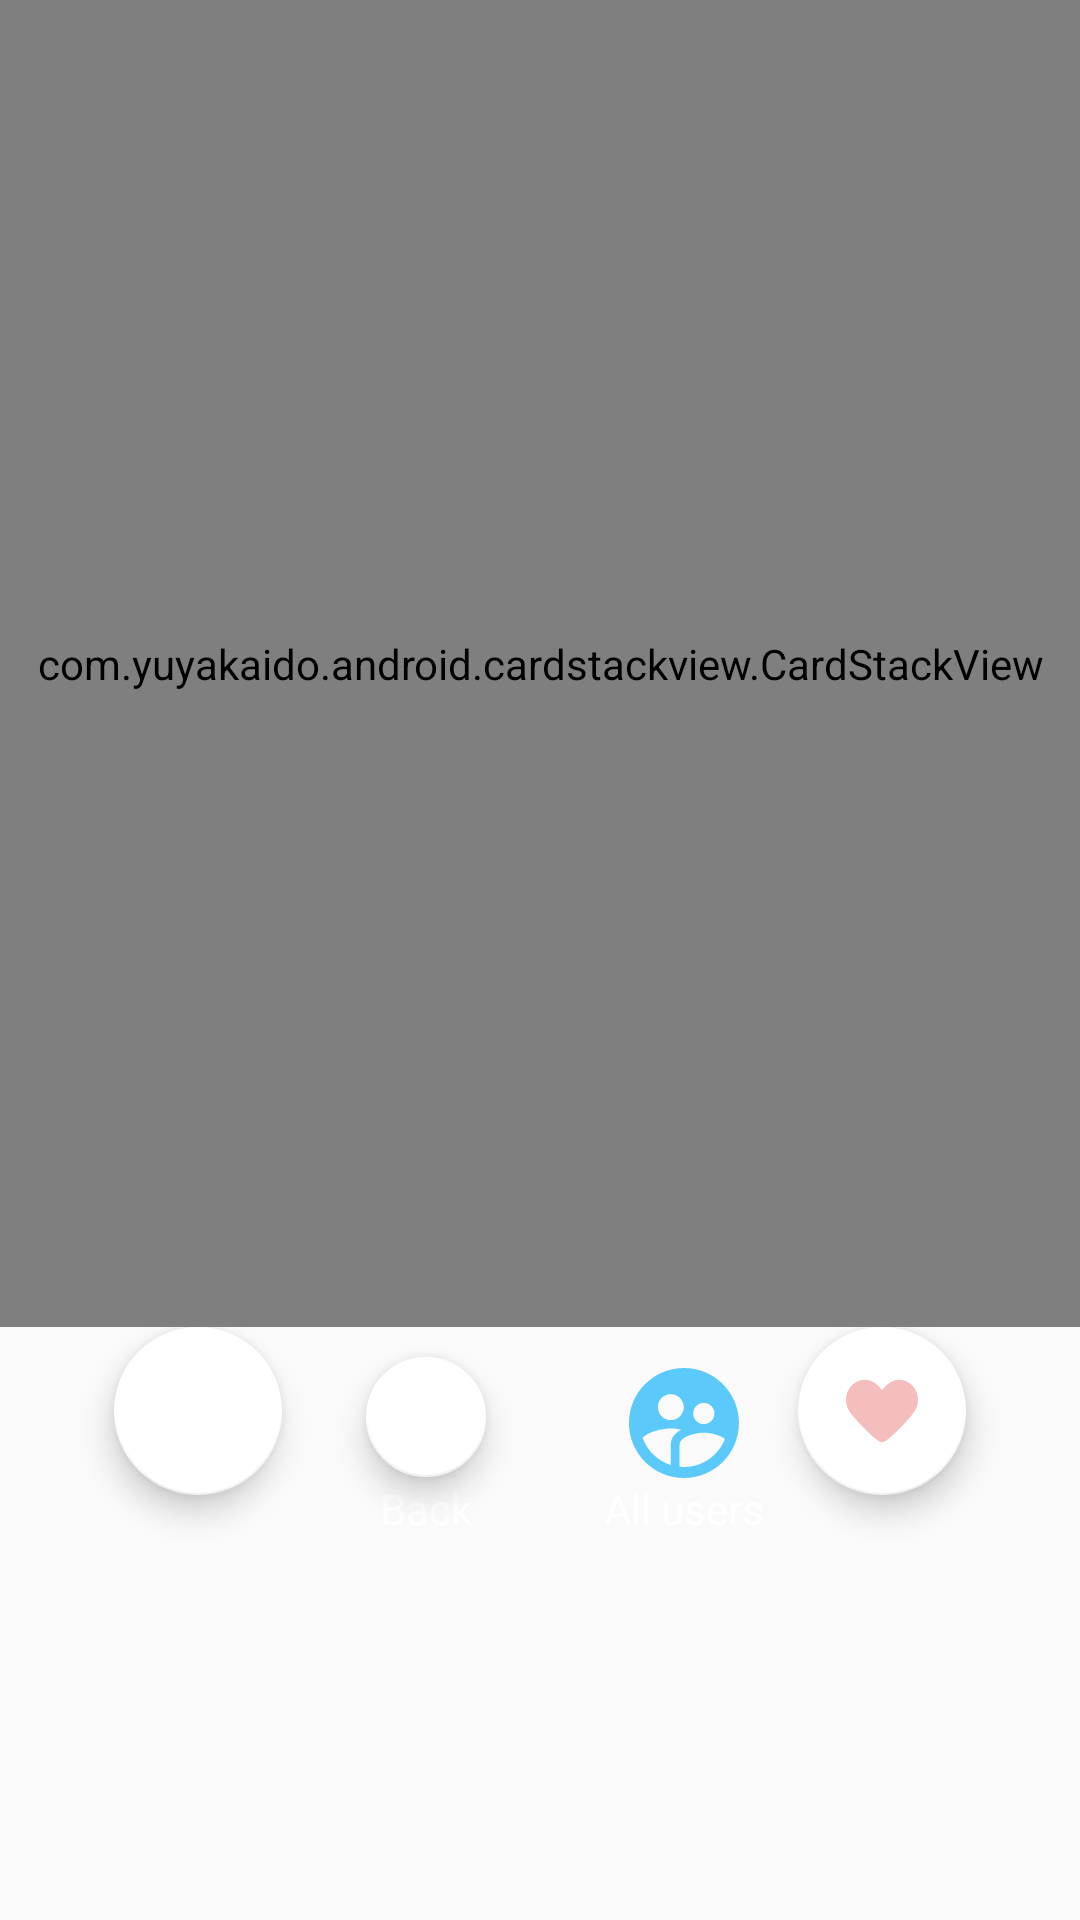

Produce the Android XML layout that renders to this screen, including the resource entries it uses.
<!-- AndroidManifest.xml: application theme AppTheme -->
<!-- res/layout/fragment_users_card_stack.xml -->
<?xml version="1.0" encoding="utf-8"?>
<FrameLayout xmlns:android="http://schemas.android.com/apk/res/android"
    xmlns:app="http://schemas.android.com/apk/res-auto"
    android:id="@+id/drawer_layout"
    android:layout_width="match_parent"
    android:layout_height="match_parent">


    <LinearLayout
        android:layout_width="match_parent"
        android:layout_height="match_parent"
        android:baselineAligned="false"
        android:orientation="vertical">

        <com.yuyakaido.android.cardstackview.CardStackView
            android:id="@+id/card_stack_view"
            android:layout_width="match_parent"
            android:layout_height="0dp"
            android:layout_weight="0.75"
            android:clipToPadding="false"></com.yuyakaido.android.cardstackview.CardStackView>

        <RelativeLayout
            android:id="@+id/button_container"
            android:layout_width="match_parent"
            android:layout_height="0dp"
            android:layout_gravity="center"
            android:layout_marginBottom="50dp"
            android:layout_weight="0.25"
            android:orientation="horizontal">


            <com.google.android.material.floatingactionbutton.FloatingActionButton
                android:id="@+id/skip_button"
                android:layout_width="wrap_content"
                android:layout_height="wrap_content"
                android:layout_toStartOf="@+id/miniIcons"
                android:src="@drawable/ic_close_dark_24p"
                app:backgroundTint="@android:color/white"
                app:fabSize="auto"
                app:rippleColor="#22ED7563" />

            <LinearLayout
                android:id="@+id/miniIcons"
                android:layout_width="wrap_content"
                android:layout_height="wrap_content"
                android:layout_centerHorizontal="true">

                <RelativeLayout
                    android:layout_width="wrap_content"
                    android:layout_height="70dp"
                    android:layout_gravity="center_horizontal">

                    <com.google.android.material.floatingactionbutton.FloatingActionButton
                        android:id="@+id/rewind_button"
                        android:layout_width="wrap_content"
                        android:layout_height="wrap_content"
                        android:layout_marginStart="32dp"

                        android:layout_marginTop="10dp"
                        android:layout_marginEnd="24dp"
                        android:layout_centerHorizontal="true"
                        android:src="@drawable/rewind_blue_24dp"
                        app:backgroundTint="@android:color/white"
                        app:fabSize="mini"
                        app:rippleColor="#225BC9FA" />

                    <TextView
                        android:layout_width="wrap_content"
                        android:textColor="@color/white"
                        android:layout_height="wrap_content"
                        android:layout_alignParentBottom="true"
                        android:layout_centerHorizontal="true"
                        android:text="@string/back" />
                </RelativeLayout>

                <RelativeLayout
                    android:layout_width="wrap_content"
                    android:layout_height="70dp"
                    android:layout_gravity="center_horizontal">

                    <ImageButton
                        android:id="@+id/button_users_list"
                        android:layout_width="wrap_content"
                        android:layout_height="wrap_content"
                        android:layout_centerHorizontal="true"
                        android:layout_marginTop="10dp"
                        android:layout_marginEnd="32dp"
                        android:background="@android:color/transparent"
                        android:outlineProvider="none"
                        android:src="@drawable/ic_baseline_supervised_user_circle_24"
                        android:text="Users list"
                        android:textColor="@color/colorPrimary"
                        android:textSize="20sp"
                        app:fabSize="mini"
                        app:rippleColor="#225BC9FA" />

                    <TextView
                        android:layout_width="wrap_content"
                        android:layout_height="wrap_content"
                        android:textColor="@color/white"
                        android:layout_alignParentBottom="true"
                        android:layout_centerHorizontal="true"
                        android:text="@string/all_users" />
                </RelativeLayout>
            </LinearLayout>

            <com.google.android.material.floatingactionbutton.FloatingActionButton
                android:id="@+id/like_button"
                android:layout_width="wrap_content"
                android:layout_height="wrap_content"
                android:layout_toEndOf="@+id/miniIcons"
                android:contentDescription="@string/like"
                android:src="@drawable/ic_heart_red"
                app:backgroundTint="@android:color/white"
                app:fabSize="auto"
                app:rippleColor="#226FE2B3" />


        </RelativeLayout>
    </LinearLayout>
</FrameLayout>
<!-- resources referenced by this layout -->
<resources>
  <color name="white">#FFFFFFFF</color>
  <!-- drawable ic_baseline_supervised_user_circle_24 (drawable) -->
  <vector android:height="44dp"
      android:tint="#5BC9FA"
          android:viewportWidth="24.0"
          android:viewportHeight="24.0"
          android:width="44dp"
          xmlns:android="http://schemas.android.com/apk/res/android">
  
      <path         android:fillColor="#5BC9FA"
                    android:pathData="M11.99,2c-5.52,0 -10,4.48 -10,10s4.48,10 10,10 10,-4.48 10,-10 -4.48,-10 -10,-10zM15.6,8.34c1.07,0 1.93,0.86 1.93,1.93 0,1.07 -0.86,1.93 -1.93,1.93 -1.07,0 -1.93,-0.86 -1.93,-1.93 -0.01,-1.07 0.86,-1.93 1.93,-1.93zM9.6,6.76c1.3,0 2.36,1.06 2.36,2.36 0,1.3 -1.06,2.36 -2.36,2.36s-2.36,-1.06 -2.36,-2.36c0,-1.31 1.05,-2.36 2.36,-2.36zM9.6,15.89v3.75c-2.4,-0.75 -4.3,-2.6 -5.14,-4.96 1.05,-1.12 3.67,-1.69 5.14,-1.69 0.53,0 1.2,0.08 1.9,0.22 -1.64,0.87 -1.9,2.02 -1.9,2.68zM11.99,20c-0.27,0 -0.53,-0.01 -0.79,-0.04v-4.07c0,-1.42 2.94,-2.13 4.4,-2.13 1.07,0 2.92,0.39 3.84,1.15 -1.17,2.97 -4.06,5.09 -7.45,5.09z"/>
  </vector>
  <!-- drawable ic_heart_red (drawable) -->
  <vector android:alpha="0.5" android:height="18dp"
      android:viewportHeight="302.489" android:viewportWidth="302.489"
      android:width="18dp" xmlns:android="http://schemas.android.com/apk/res/android">
      <path android:fillColor="#EA7D7D" android:pathData="M302.351,98.012c-1.116,-20.846 -9.942,-40.422 -24.855,-55.122c-15.103,-14.887 -34.811,-23.086 -55.491,-23.086c-30.776,0 -53.082,24.334 -65.065,37.408c-1.85,2.019 -4.018,4.384 -5.527,5.827c-1.208,-1.25 -2.845,-3.114 -4.351,-4.828c-10.944,-12.466 -33.72,-38.406 -66.571,-38.406c-20.68,0 -40.387,8.199 -55.49,23.086C10.087,57.59 1.259,77.165 0.143,98.012c-1.111,20.812 4.212,38.921 17.26,58.72c10.324,15.669 37.545,46.266 66.195,74.408c14.757,14.495 28.339,26.779 39.277,35.524c17.762,14.2 24.565,16.021 28.506,16.021c3.695,0 10.683,-1.657 28.615,-15.981c10.913,-8.717 24.448,-20.982 39.143,-35.468c28.393,-27.99 55.515,-58.628 65.956,-74.507C293.877,143.372 303.774,124.629 302.351,98.012z"/>
  </vector>
  <string name="all_users">All users</string>
  <string name="back">Back</string>
  <string name="like">LIKE</string>
  <style name="AppTheme" parent="Theme.AppCompat.Light.NoActionBar">
          
          <item name="colorPrimary">@color/colorPrimary</item>
          <item name="colorPrimaryDark">@color/colorPrimaryDark</item>
          <item name="colorAccent">#91B5B1</item>
          <item name="windowActionBar">false</item>
          <item name="windowNoTitle">true</item>
      </style>
  <!-- not gathered from this repository: default colours our renderer supplied (Android Studio template values) -->
  <color name="colorPrimary">#FF6200EE</color>
  <color name="colorPrimaryDark">#FF3700B3</color>
</resources>
